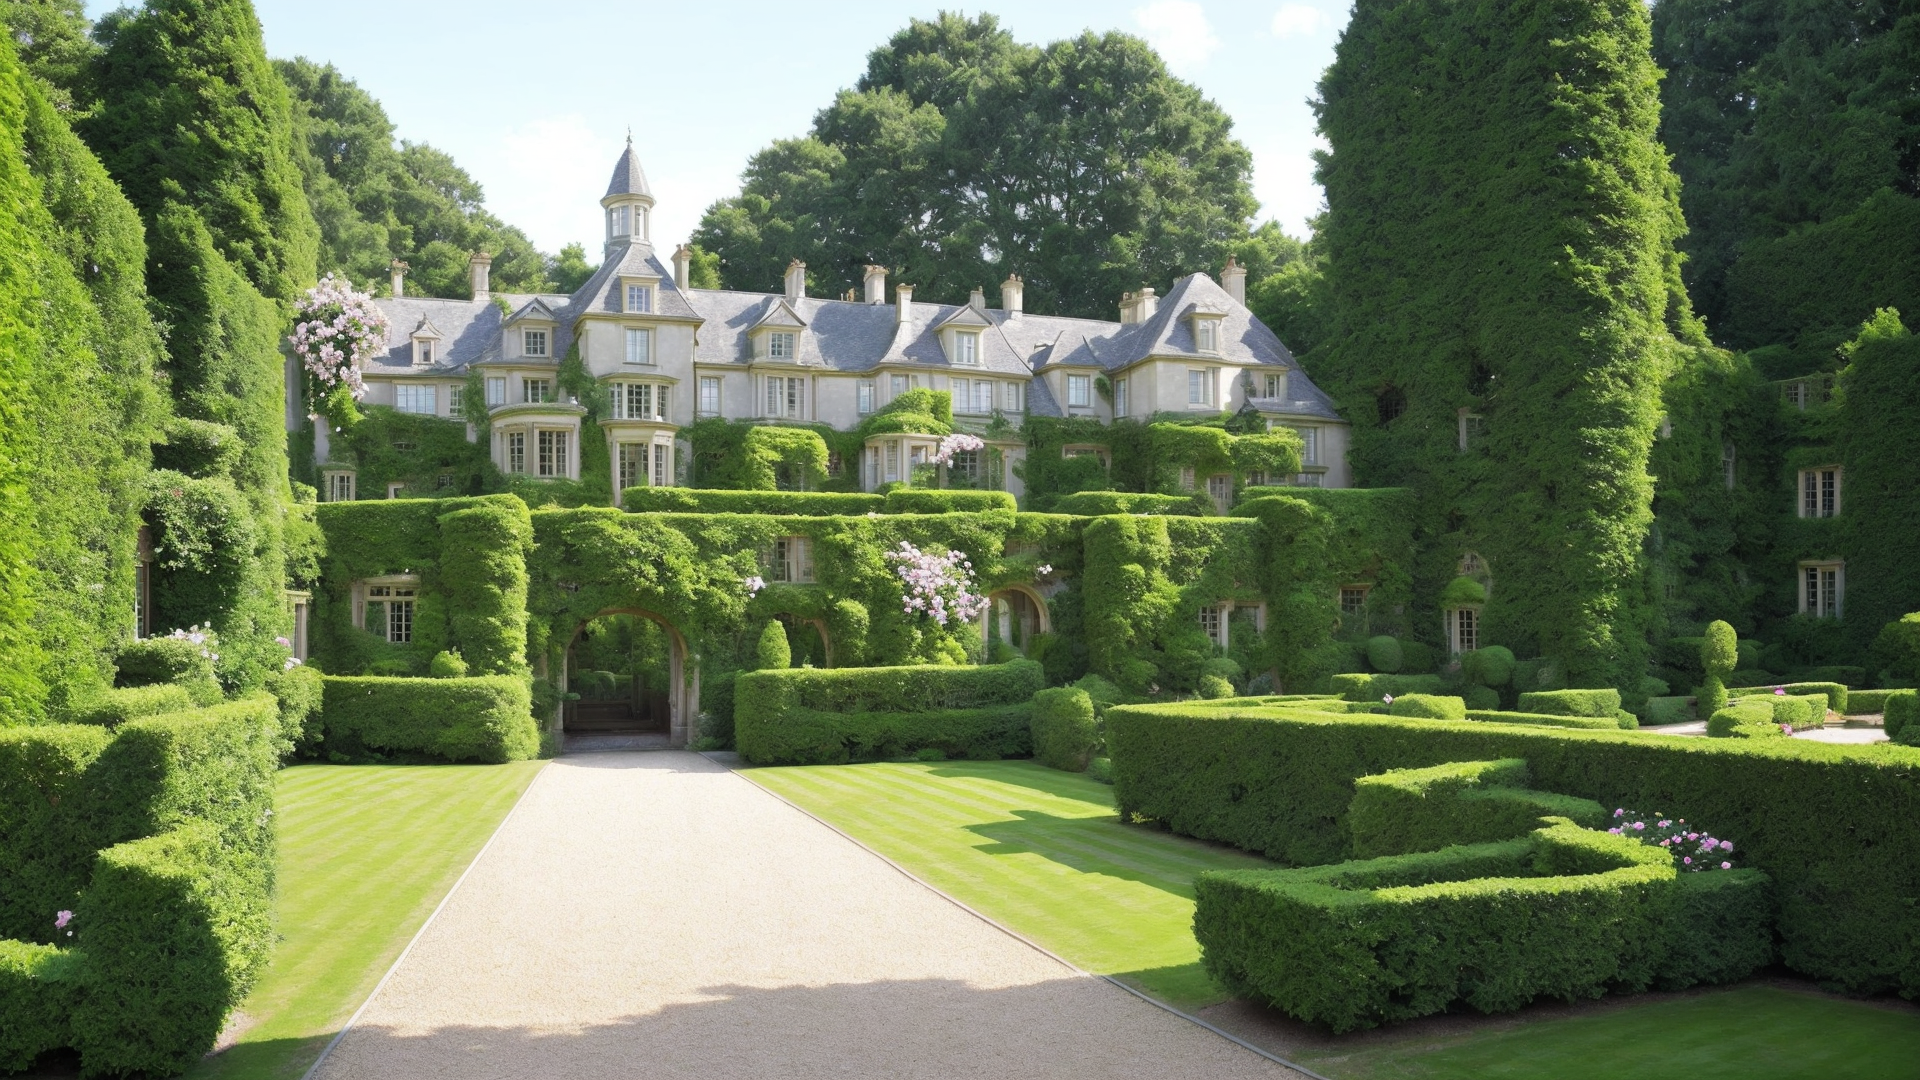
Generation parameters embedded in this image by AUTOMATIC1111 Stable Diffusion web UI or a fork of it (Forge, ...) (PNG 'parameters' text chunk):
mansion with a large backgarden, hedge maze, very green garden, many flowers
Negative prompt: demonic, hellish, doom colors, rainbow colors, bright
Steps: 20, Sampler: DPM++ 2M Karras, CFG scale: 7, Seed: 3479180076, Size: 640x360, Model hash: 6d82a674e1, Model: helloobjects_V15evae, Denoising strength: 0.7, Hires upscale: 3, Hires upscaler: Latent, Version: 1.8.0-RC